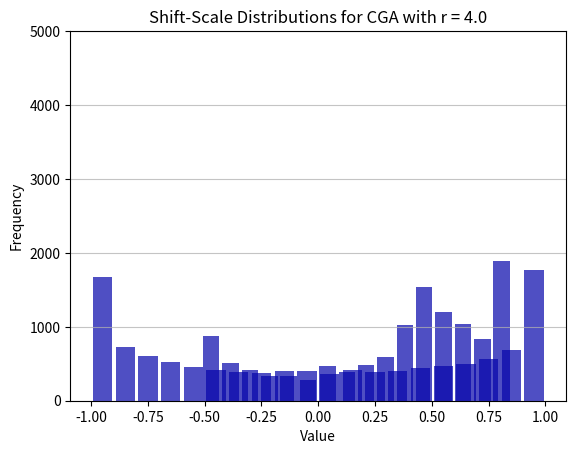

Write Python code to recreate this figure.
import math
import random
import matplotlib.pyplot as plt
import numpy as np
import copy
from scipy.stats import norm
import seaborn as sns

# generate random Gaussian values
from numpy.random import seed
from numpy.random import randn

genarrayav=[]
genarraymin=[]
mutd_values_CGA =[] #store the mutated values
mutd_values_CGA2 =[] #store the mutated values of 2nd r param
mutd_values_GA =[] #store the mutated values

#Histogram plotting function
def plotHistogram(map_array, name):


    n, bins, patches = plt.hist(x=map_array, bins=20, color='#0504aa',
                            alpha=0.7, rwidth=0.85)
    plt.grid(axis='y', alpha=0.75)
    plt.xlabel('Value')
    plt.ylabel('Frequency')
    plt.title(name)

    maxfreq = n.max()
    # Set a clean upper y-axis limit.
    #plt.ylim(ymax=np.ceil(maxfreq / 10) * 10 if maxfreq % 10 else maxfreq + 10)
    plt.ylim([0,5000])
    plt.show()

# Logistic Class
class LM:
    def __init__(self, x_0, r, shift, scale):
        self.x = x_0
        self.r = r
        self.shift= shift
        self.scale = scale

    def next_val(self):
        self.x = self.r * self.x *(1.0-self.x)
        return self.x

    def shift_scale_next(self):
        return (self.next_val() + self.shift) * self.scale

# Gaussian class - for GA
class Gauss:
    def __init__(self, shift, scale):
        self.shift= shift
        self.scale = scale

    def next_val(self):
        return np.random.normal()

    #Shift affects the mean, and scale affects the standard deviation!
    def shift_scale_next(self):
        return (self.next_val() + self.shift) * self.scale

# Cubic Map class
class Cubic:
    def __init__(self,x_0, r, shift, scale):
        self.x = x_0
        self.r = r
        self.shift= shift
        self.scale = scale

    def next_val(self):
        self.x = (self.r * self.x *((self.x**2)-1.0))+self.x
        return self.x

    def shift_scale_next(self):
        return (self.next_val() + self.shift) * self.scale

def logisticMap(r, x_n):
    return r * x_n *(1.0-x_n)

#unimodal
def rosenbrock(array):
    #summation, sigma
    sigma=0
    # length of the array
    d = len(array)

    for elem in range(1,d-1):
        sigma+=(100*((array[elem+1]-(array[elem])**2)**2)+(array[elem]-1)**2)
    return sigma

def griewank(array):

    #summation, sigma
    sigma=0
    #product, pi
    pi=1
    # length of the array
    d = len(array)

    for val in range(1,d):
        sigma+=math.pow(array[val],2)
        pi*=math.cos(float(array[val])/math.sqrt(val))

    return (float(sigma)/4000)-float(pi)+1


#multimodal
def rastrigin(array):
    #summation, sigma
    #optimum value
    sigma=0
    # length of the array
    d = len(array)

    for el in range(1,d):
        sigma+=((array[el]**2)-(10*math.cos(2*math.pi*array[el])))

    return (10*d)+sigma

def generatePopulation(obj, pop_size, indiv_size):
    population =[]
    for i in range(pop_size):
        values=[]
        for i in range(indiv_size):
            values.append(obj.shift_scale_next())
        population.append([values,math.inf])
    return population



#.           [0 ]                       [1]
#       0                    1        0     1
#[[[array of 100 LM values],inf], [[array],inf]...]
def evaluate_fitness(population):

    fitarray=[]

    for index in range(len(population)):

        #bm_value = rosenbrock(population[index][0])
        bm_value = rastrigin(population[index][0])
        fitarray.append(bm_value)

        # changes the fitness value
        population[index][1]=bm_value
    average = sum(fitarray)/len(fitarray)#average fitness of individuals at some generation
    genarrayav.append(average)
    genarraymin.append(min(fitarray))
    #genarraymax.append(max(fitarray))
    #print(len(genarrayav))


def find_fittest(populat):
    min = populat[0][1]
    winnerIndividual=populat[0]

    for item in range(len(populat)):
        if populat[item][1]< min:
            min=populat[item][1]
            winnerIndividual=populat[item]

    return winnerIndividual

def get_parent(pop):
    #print("In pick Parent")
    lengthOfPop = len(pop)
    #print("The length is {}".format(lengthOfPop))
    randomItem1 = random.randint(0,lengthOfPop-1)
    parentA=pop[randomItem1][0]
    #print("Parent A is {}".format(parentA))
    Afit = pop[randomItem1][1]
    #print("Parent A's fitness is {}".format(Afit))

    randomItem2 = random.randint(0,lengthOfPop-1)
    parentB=pop[randomItem2][0]
    #print("Parent B is {}".format(parentB))
    Bfit = pop[randomItem2][1]
    #print("Parent B's fitness is {}".format(Afit))

    if Afit < Bfit:
        #print("{} is < than {}, so return {}".format(Afit,Bfit,Afit))
        return parentA
    else:
        #print("{} is < than {}, so return {}".format(Bfit,Afit,Bfit))
        return parentB

def crossover(p1,p2,probability):
    #print("In Crossover Function... \n parent1 = {}\n parent2 ={}".format(p1,p2))

    parentLen = len(p1)
    num = random.uniform(0.0,1.0)
    if num < probability:
        crossPoint= random.randint(0,parentLen)
        #print("crosspoint={}".format(crossPoint))
        newKid1= p1[:crossPoint]
        newKid2= p2[crossPoint:]
        newKid = newKid1+newKid2
        #print("The new Kid is {}".format(newKid))
        return newKid
    else:
        #print("No crossover, so returning p1 = {}".format(p1))
        return copy.deepcopy(p1)


def mutate(individual,probability,algorithm_object,generation_num,self_adapt_cutoff):
    #print("IN MUTATE......")
    #print("GENERATION NUMBER PASSED : {}".format(generation_num))

    #for each individual's genes, get a random number between 0 and 1
    for gene in range(len(individual)):
        num = random.uniform(0.0,1.0)
        if num < probability:
            n_val=algorithm_object.shift_scale_next()

            if generation_num <= self_adapt_cutoff:
                #print("The generation is {}, so we add {}, param: {} to mutd_values_CGA".format(generation_num,n_val, algorithm_object.r))
                mutd_values_CGA.append(n_val)
            else:
                #print("The generation is GREATER THAN 250: {}, so we add {} from LM parameter {} to mutd_values_CGA2".format(generation_num,n_val,algorithm_object.r))
                mutd_values_CGA2.append(n_val)

            individual[gene]+=n_val

    return individual



def EA(map,gen_size,probabilitym,default_fitness,pop,probabilityc,self_adapt_cutoff):


    #evaluate the fitness
    evaluate_fitness(pop)

    #get the fittest individual
    fittest = find_fittest(pop)

    #this is the first (zeroth) generation
    gen = 0

    # so far within constraints
    while fittest[1]>0 and gen <gen_size:

        if gen > self_adapt_cutoff:
            #print("The generation {} is greater than 2!!!............".format(gen))

            #just change r
            map.r = 4.0

        # the best is the new pop -> may/may not do this | elitism
        #print("Getting the fittest individual to start a new population")
        new_population = [fittest]

        #[g,g,g,g,g,g]
        #add to the new population:
        for i in range(len(pop)-1):
            #pick 2 parents
            #print("Let's pick two parents: \t")
            p1 = get_parent(pop)
            p2 = get_parent(pop)
            #print(p1)
            #print("\t")
            #print(p2)
            #crossover
            #print("Let's crossover")
            potential_child = crossover(p1,p2,probabilityc)
            #potential_child = copy.deepcopy(p1)
            #mutation
            #print("\t\tpotential child is: {}".format(potential_child))
            #print("Let's mutate")
            child = mutate(potential_child,probabilitym,map,gen,self_adapt_cutoff)
            new_population.append([child, default_fitness])

        #make the new-population the next pop to work with
        pop = new_population

        #generation increases by 1
        gen+=1

        #evaluate the fitness of this population
        evaluate_fitness(pop)

        #make the best
        fittest = find_fittest(pop)
        #print("Generation {}: Fittest: {}".format(gen,fittest))
    print("Ran Successfully!")



def self_adaptation_test_1():

    #Run first with one r value
    for i in range(num_trails):
        #print("\nTRAIL NUMBER {}".format(i))
        pop = generatePopulation(rdm, population_size, individual_size)
        pop_CGA = copy.deepcopy(pop)
        EA(lm,gen_size,probabilitym,default_fitness,pop_CGA,probabilityc,self_adapt_cutoff)# Run the CGA

    #print("Our mutation values are: ")
    CGA_mutd_values_first_r = mutd_values_CGA.copy()
    CGA_mutd_values_second_r = mutd_values_CGA2.copy()
    #print("CGA_mutd_values_first_r --> {}".format(CGA_mutd_values_first_r))
    #print("\n\nCGA_mutd_values_second_r --> {}".format(CGA_mutd_values_second_r))
    title1= 'Shift-Scale Distributions for CGA with r = 3.7'
    title2= 'Shift-Scale Distributions for CGA with r = 4.0'

    print("NOW PLOTTING HISTOGRAMS!!!!!!!!")
    plotHistogram(CGA_mutd_values_first_r,title1)
    plotHistogram(CGA_mutd_values_second_r,title2)



def self_adaptation_test_2():

    #Run first with one r value

    #print("\nTRAIL NUMBER {}".format(i))
    pop = generatePopulation(rdm, population_size, individual_size)
    pop_CGA = copy.deepcopy(pop)
    EA(lm,gen_size,probabilitym,default_fitness,pop_CGA,probabilityc,self_adapt_cutoff)# Run the CGA

    #print("Our mutation values are: ")
    CGA_mutd_values_first_r = mutd_values_CGA.copy()
    CGA_mutd_values_second_r = mutd_values_CGA2.copy()
    #print("CGA_mutd_values_first_r --> {}".format(CGA_mutd_values_first_r))
    #print("\n\nCGA_mutd_values_second_r --> {}".format(CGA_mutd_values_second_r))
    title1= 'Shift-Scale Distributions for CGA with r = 3.7'
    title2= 'Shift-Scale Distributions for CGA with r = 4.0'

    print("NOW PLOTTING HISTOGRAMS!!!!!!!!")
    plotHistogram(CGA_mutd_values_first_r,title1)
    plotHistogram(CGA_mutd_values_second_r,title2)




'''
DRIVER
'''

#Use variables & make code more flexible
initial_x_0 = 0.02
cm_parameter = 3.7
lm_shift= -0.5
lm_scale = 2
rdm_shift = 0
rdm_scale = 0.5
lm = LM(initial_x_0, cm_parameter,lm_shift, lm_scale)
rdm = Gauss(rdm_shift,rdm_scale)
probabilitym = 0.05
probabilityc = 0.8
gen_size = 500
self_adapt_cutoff = 250
default_fitness= math.inf
num_trails=50
population_size=50
individual_size=20


self_adaptation_test_2()
